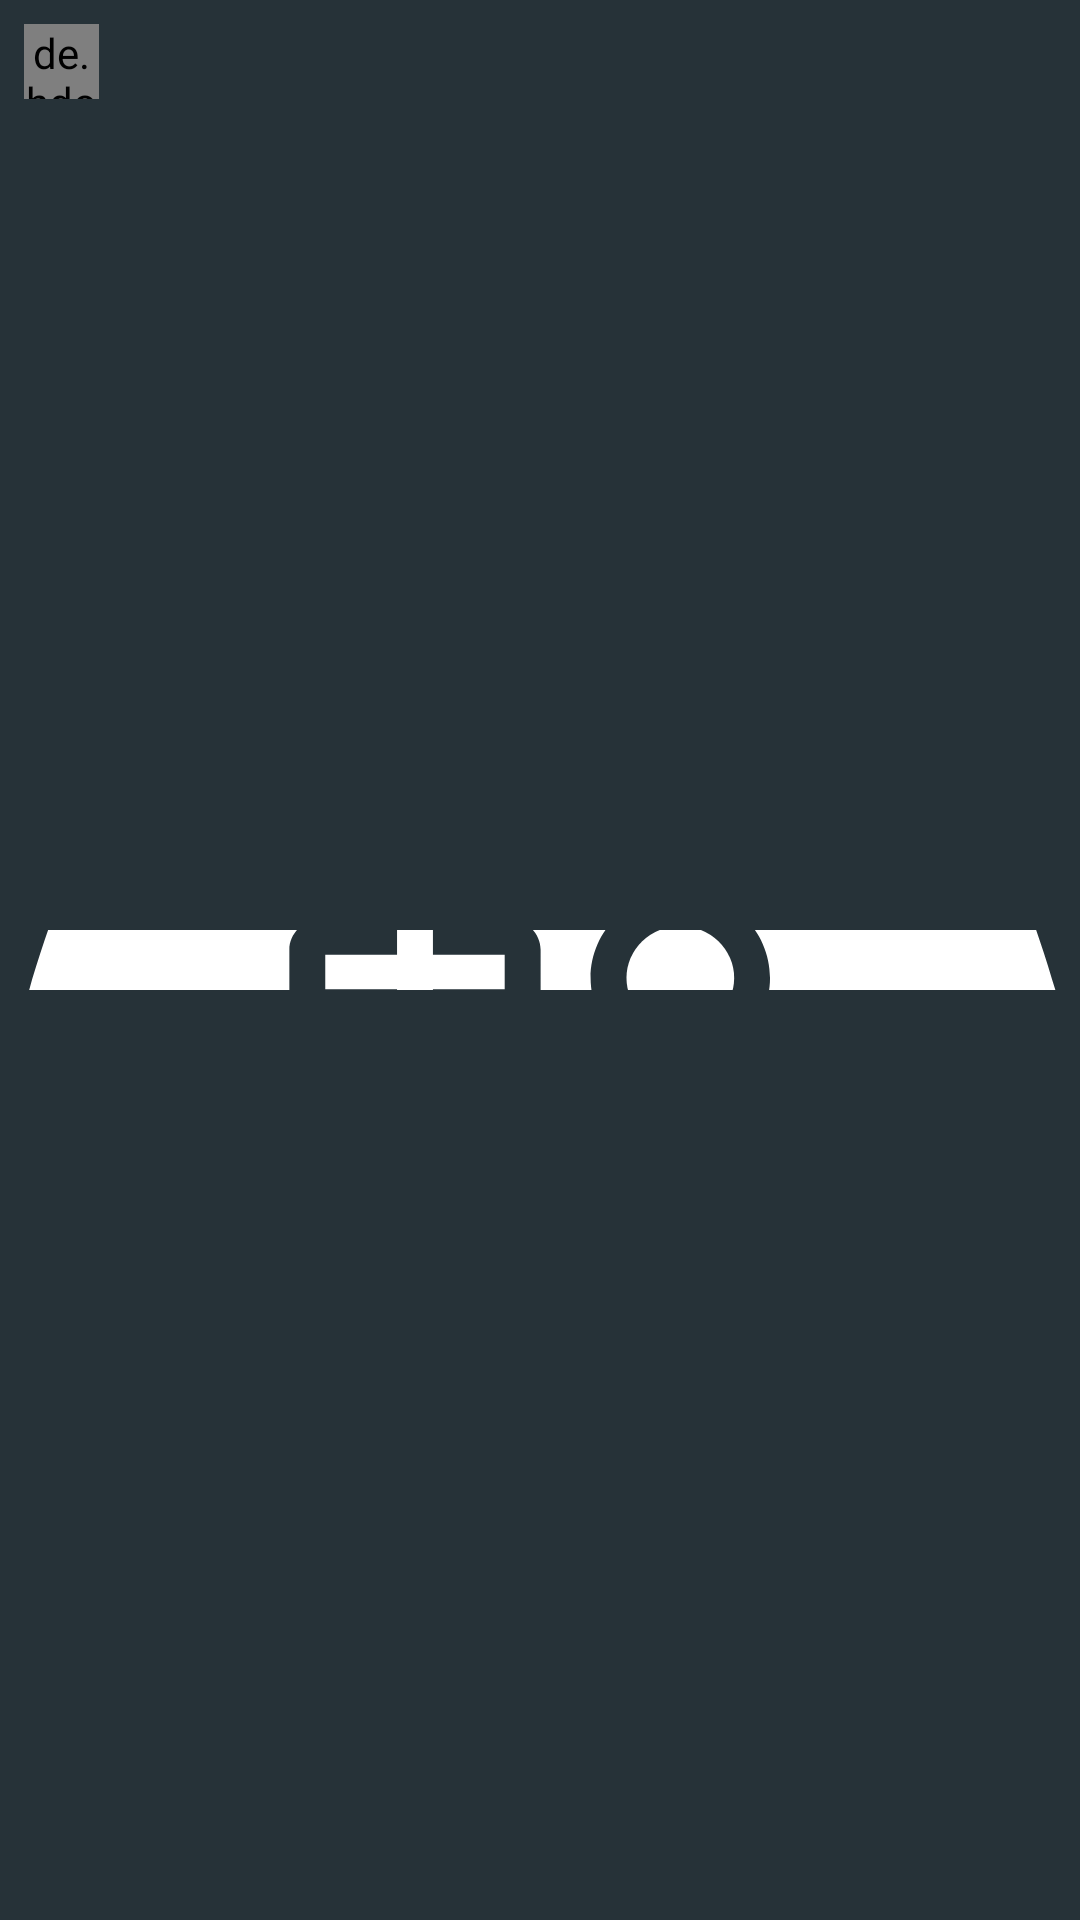

The Android layout XML behind this screen, and the referenced resources:
<!-- AndroidManifest.xml: application theme AppTheme -->
<!-- res/layout/gallery_dialog_layout.xml -->
<?xml version="1.0" encoding="utf-8"?>
<RelativeLayout xmlns:android="http://schemas.android.com/apk/res/android"
    android:layout_width="match_parent"
    xmlns:app="http://schemas.android.com/apk/res-auto"
    android:background="@color/MaterialBlueGrey900"
    android:layout_height="match_parent">

    <ImageView
        android:id="@+id/gallery_dailog_image"
        android:layout_centerInParent="true"
        android:layout_width="match_parent"
        android:layout_height="wrap_content"
        android:scaleType="centerCrop"
        android:src="@drawable/ic_game_white"
        />

    <de.hdodenhof.circleimageview.CircleImageView
        android:id="@+id/gallery_dialog_exit"
        android:layout_width="25dp"
        android:layout_height="25dp"
        android:layout_margin="8dp"
        android:src="@drawable/ic_cancel"
        app:civ_circle_background_color="@color/MaterialRed900" />

</RelativeLayout>
<!-- resources referenced by this layout -->
<resources>
  <color name="MaterialBlueGrey900">#263238</color>
  <color name="MaterialRed900">#B71C1C</color>
  <!-- drawable ic_game_white: vector/xml drawable (drawable, 3350 chars, omitted) -->
  <style name="AppTheme" parent="Theme.AppCompat.Light.NoActionBar">
          
          <item name="colorPrimary">@color/colorPrimary</item>
          <item name="colorPrimaryDark">@color/colorPrimaryDark</item>
          <item name="colorAccent">@color/colorAccent</item>
          <item name="android:textColor">#fff</item>
      </style>
  <color name="colorPrimary">#128293</color>
  <color name="colorPrimaryDark">#0a5f67</color>
  <color name="colorAccent">#D50000</color>
</resources>
